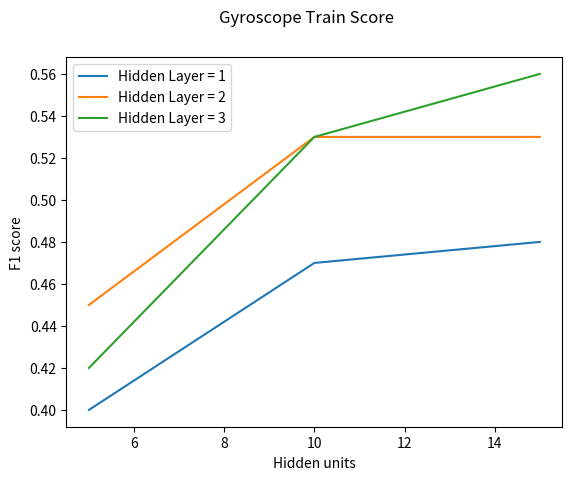
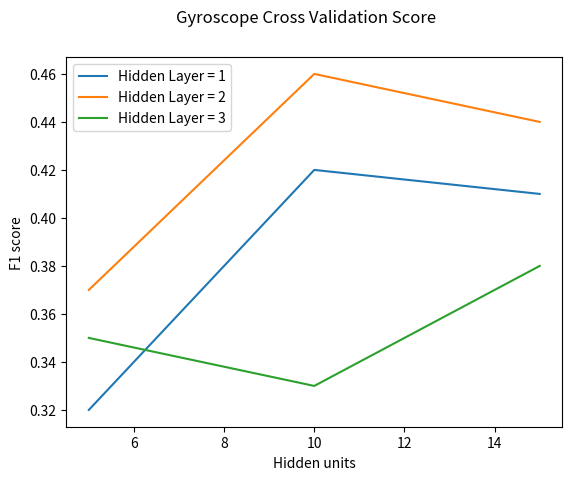
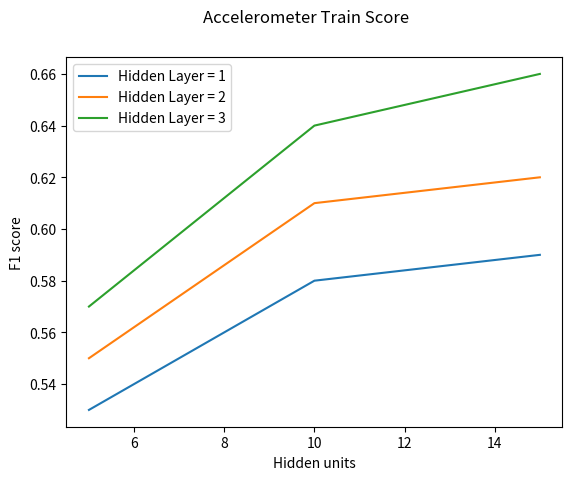
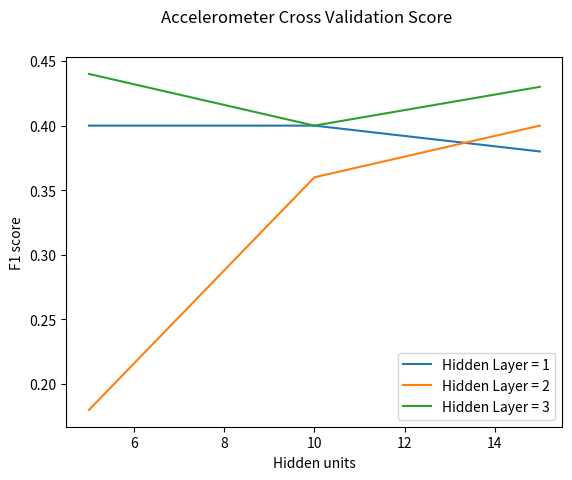

Reproduce these figures in Python, in order.
import matplotlib.pyplot as plt

figGT = plt.figure()

plt.plot([5,10,15],[0.4,0.47,0.48])
plt.plot([5,10,15],[0.45,0.53,0.53])
plt.plot([5,10,15],[0.42,0.53,0.56])

figGT.suptitle('Gyroscope Train Score')
plt.legend(['Hidden Layer = 1','Hidden Layer = 2','Hidden Layer = 3'],loc='upper left')
plt.xlabel('Hidden units')
plt.ylabel('F1 score')

figGT.savefig('GyroTrain.png')

figGC = plt.figure()

plt.plot([5,10,15],[0.32,0.42,0.41])
plt.plot([5,10,15],[0.37,0.46,0.44])
plt.plot([5,10,15],[0.35,0.33,0.38])

figGC.suptitle('Gyroscope Cross Validation Score')
plt.legend(['Hidden Layer = 1','Hidden Layer = 2','Hidden Layer = 3'],loc='upper left')
plt.xlabel('Hidden units')
plt.ylabel('F1 score')

figGC.savefig('GyroTest.png')

figAT = plt.figure()

plt.plot([5,10,15],[0.53,0.58,0.59])
plt.plot([5,10,15],[0.55,0.61,0.62])
plt.plot([5,10,15],[0.57,0.64,0.66])

figAT.suptitle('Accelerometer Train Score')
plt.legend(['Hidden Layer = 1','Hidden Layer = 2','Hidden Layer = 3'],loc='upper left')
plt.xlabel('Hidden units')
plt.ylabel('F1 score')

figAT.savefig('AccTrain.png')

figAC = plt.figure()

plt.plot([5,10,15],[0.4,0.4,0.38])
plt.plot([5,10,15],[0.18,0.36,0.4])
plt.plot([5,10,15],[0.44,0.4,0.43])

figAC.suptitle('Accelerometer Cross Validation Score')
plt.legend(['Hidden Layer = 1','Hidden Layer = 2','Hidden Layer = 3'],loc='lower right')
plt.xlabel('Hidden units')
plt.ylabel('F1 score')

figAC.savefig('AccTest.png')
